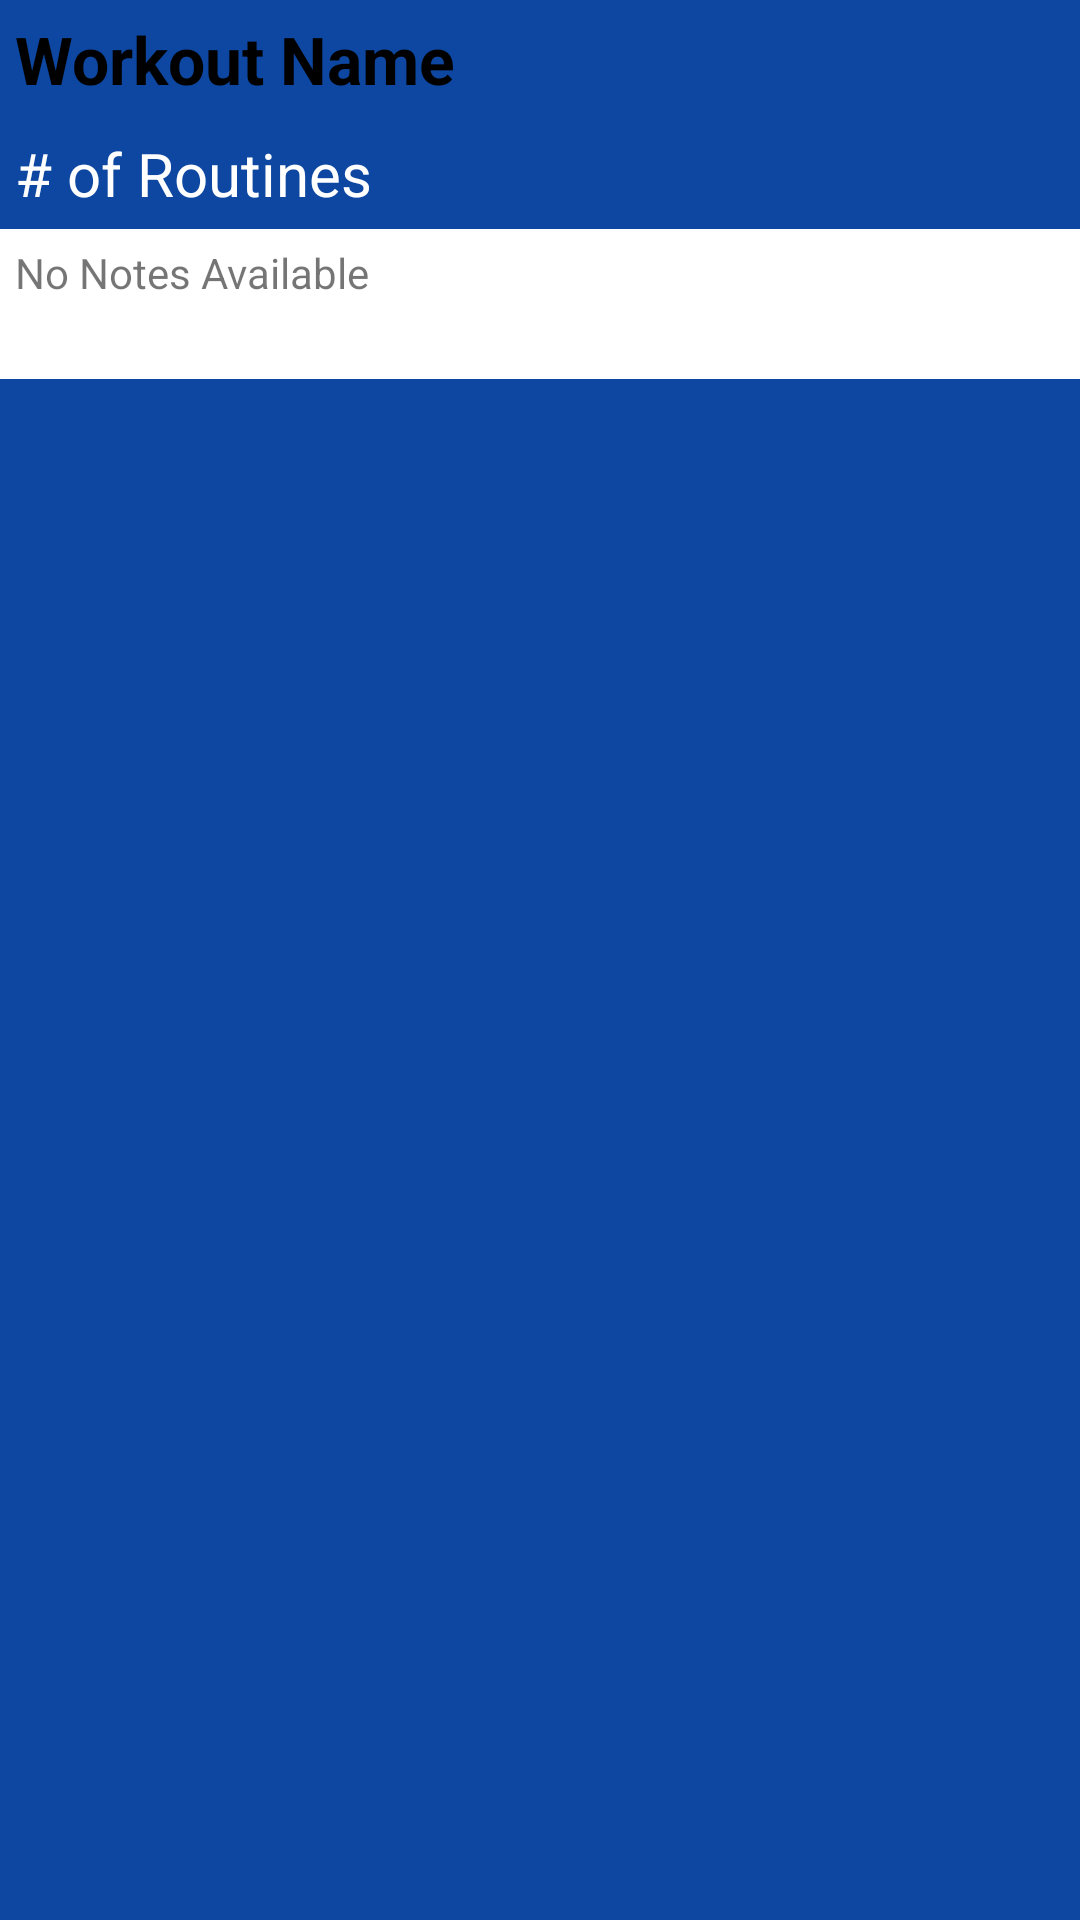

This screen was rendered from an Android layout file. Write that file and the resources it references.
<!-- AndroidManifest.xml: application theme AppTheme -->
<!-- res/layout/view_workout_list_item.xml -->
<?xml version="1.0" encoding="utf-8" ?>
            <LinearLayout
                xmlns:android="http://schemas.android.com/apk/res/android"
                android:background="@color/colorPrimary"
                android:layout_width="match_parent"
                android:orientation="vertical"
                android:id="@+id/body"
                android:layout_height="wrap_content">

            <TextView
                android:id="@+id/workoutName"
                android:layout_width="match_parent"
                android:layout_height="wrap_content"
                android:gravity="bottom"
                android:textStyle="bold"
                android:padding="5dp"
                android:textColor="#000"
                android:text="Workout Name"
                android:textSize="22sp"
                android:tag="Hover"/>

            <TextView
                android:layout_width="match_parent"
                android:layout_height="wrap_content"
                android:padding="5dp"
                android:text="# of Routines"
                android:textColor="#fff"
                android:textSize="20sp"
                android:id="@+id/numberOfRoutines"
                android:layout_below="@id/workoutName"/>


            <TextView
                android:layout_width="match_parent"
                android:background="#fff"
                android:padding="5dp"
                android:id="@+id/workoutNotes"
                android:text="No Notes Available"
                android:layout_below="@id/numberOfRoutines"
                android:layout_height="50dp" />

            </LinearLayout>
<!-- resources referenced by this layout -->
<resources>
  <color name="colorPrimary">#0D47A1</color>
  <style name="AppTheme" parent="Theme.AppCompat.Light.NoActionBar">
          
          <item name="colorPrimary">@color/colorPrimary</item>
          <item name="colorPrimaryDark">@color/colorPrimaryDark</item>
          <item name="colorAccent">@color/colorAccent</item>
          <item name="android:actionMenuTextColor">@color/colorIcons</item>
  
      </style>
  <color name="colorPrimaryDark">#1A237E</color>
  <color name="colorAccent">#ff9800</color>
  <color name="colorIcons">#FFFFFF</color>
</resources>
